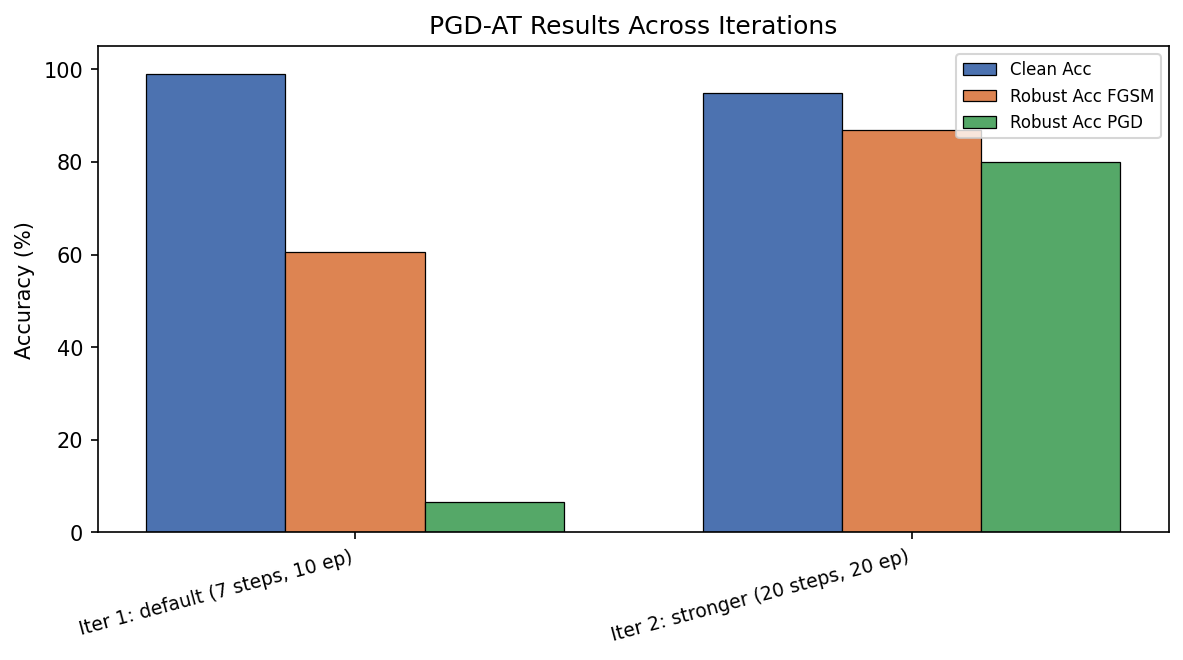

The file beside this chart, header and first rows:
Iteration, Label, epsilon, pgd_epochs, train_steps, train_alpha, eval_steps, Clean Acc (%), Robust Acc FGSM (%), Robust Acc PGD (%), ASR FGSM (%), ASR PGD (%)
iter1, Iter 1: default (7 steps, 10 ep), 0.3, 10, 7, 0.01, 40, 99.08, 60.55, 6.56, 38.67, 93.54
iter2, Iter 2: stronger (20 steps, 20 ep), 0.3, 20, 20, 0.03, 40, 94.77, 86.91, 80.04, 6.24, 13.76
